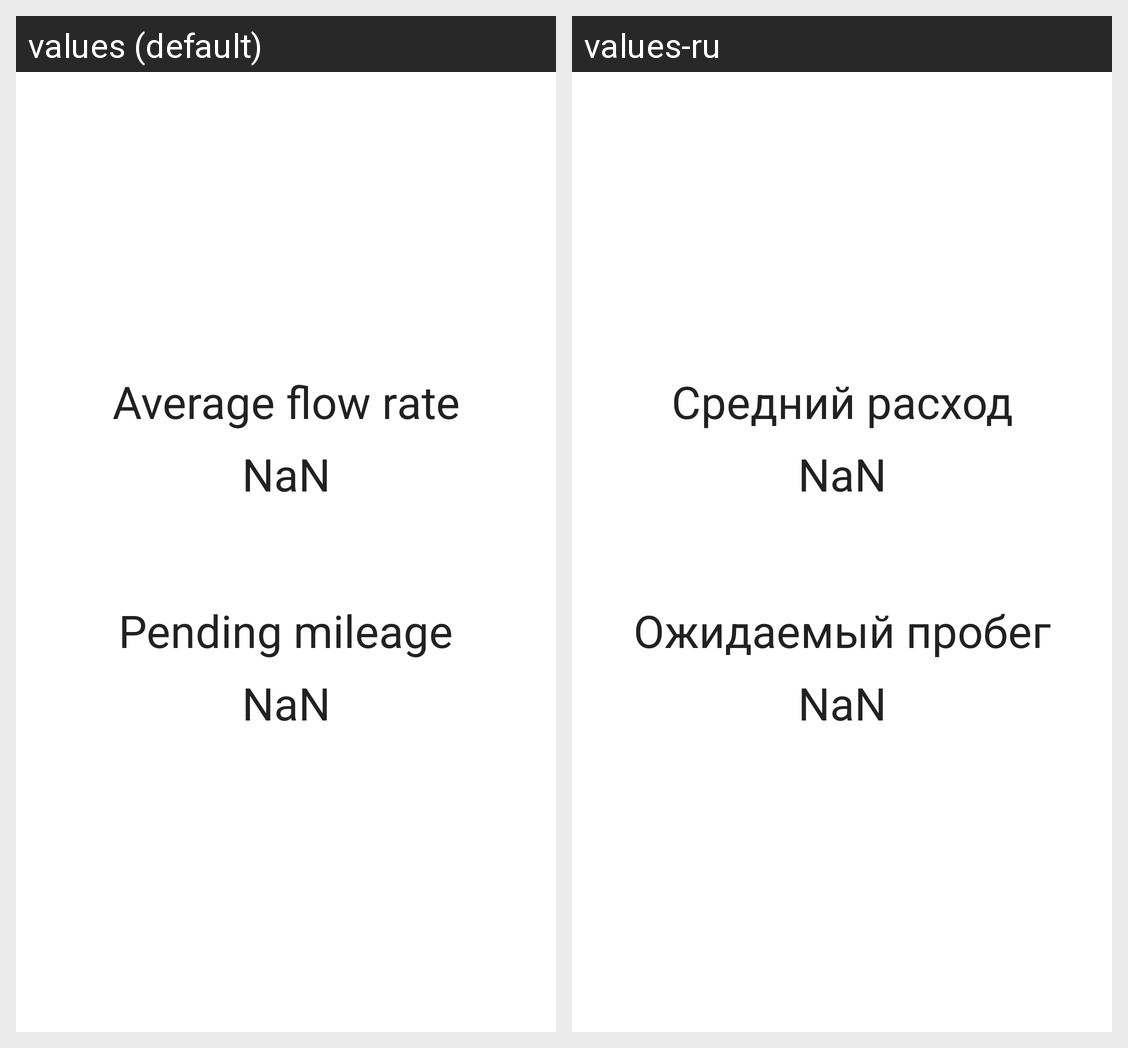

Here is an Android app screen in its default locale and in the app's own translations. Write out the translated-string differences for the strings that appear on this screen.
Android screen res/layout/fragment_stat.xml rendered under 2 locales, left to right: values (default), values-ru. Device: Nexus 5 (rendered at 1080×1920; each locale shown at half size, 540×960, under a caption strip naming it); theme AppTheme.
Strings drawn on this screen, with the default value and each locale's value (text and hints the layout hard-codes, and strings that could not be matched under every locale, appear in the picture but are not listed):

text_average_flow
  values: Average flow rate
  values-ru: Средний расход

nan
  values: NaN
  values-ru: NaN  [not translated; the default value is used]

text_pending_mileage
  values: Pending mileage
  values-ru: Ожидаемый пробег
